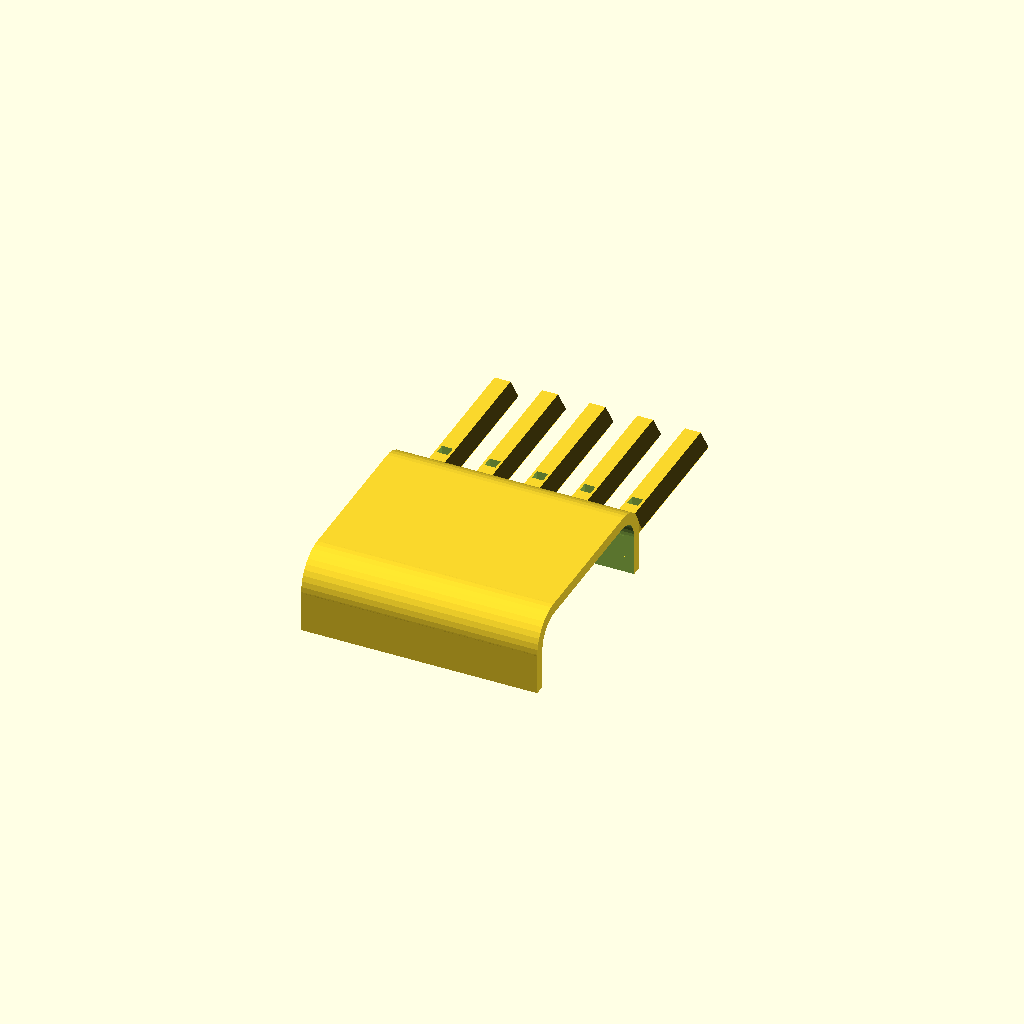
Cell 1: rendered with the file's own defaults.
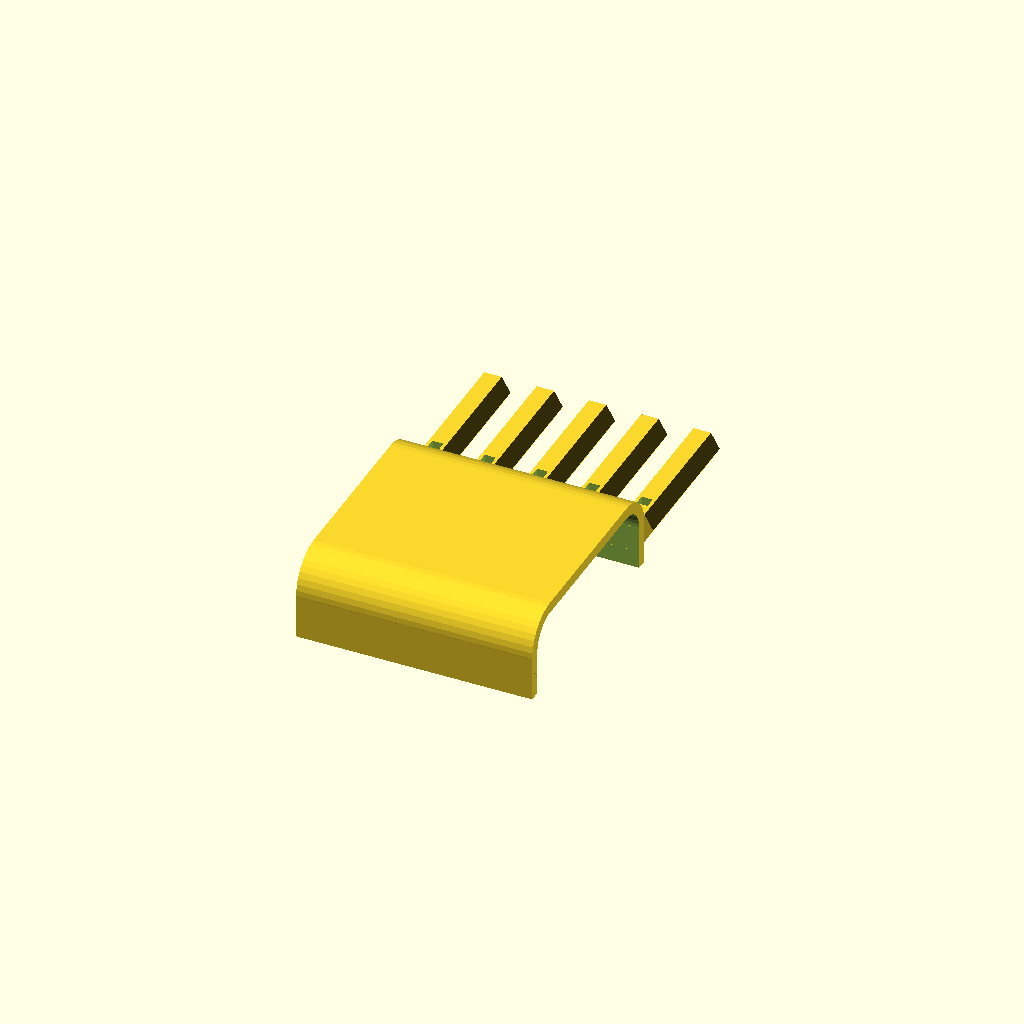
Cell 2: Tuner_Size = "M3" (everything else at default).
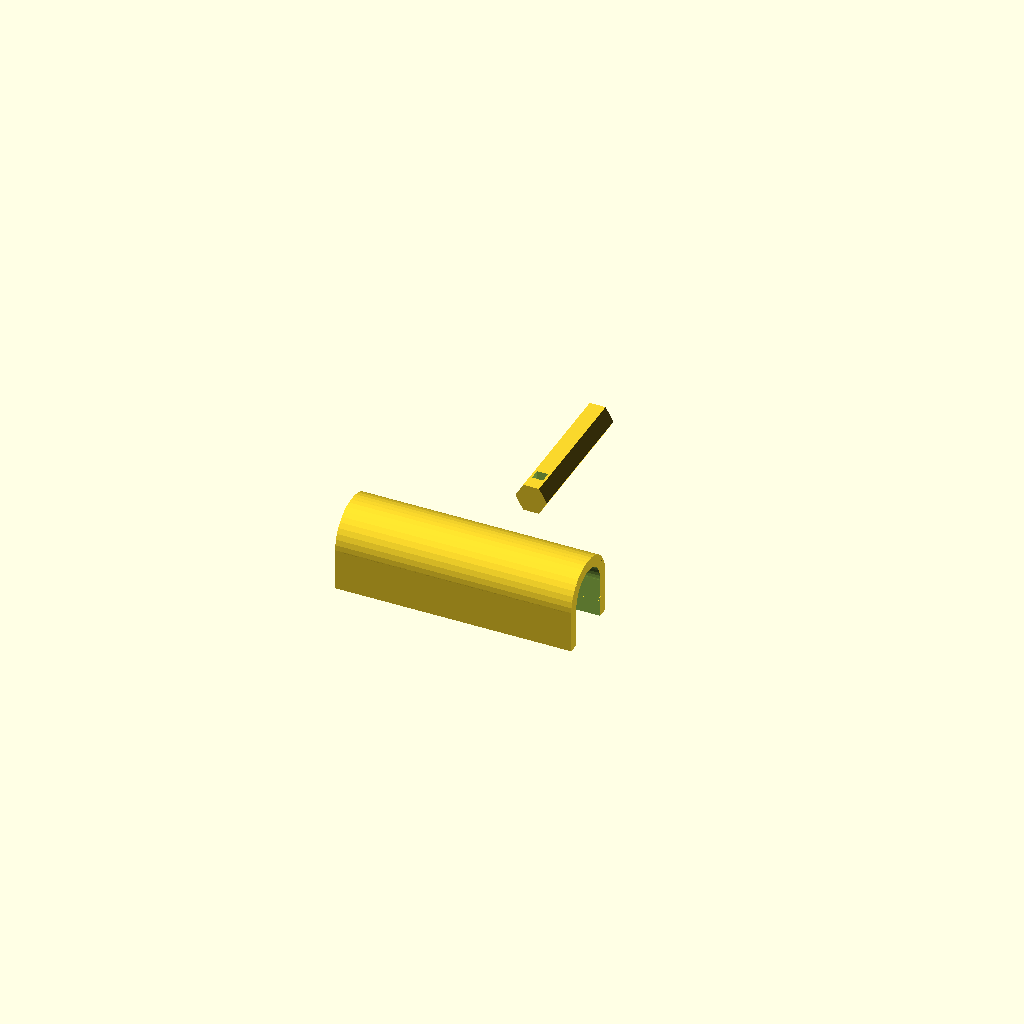
Cell 3: the same model with Tuner_Count = 1.
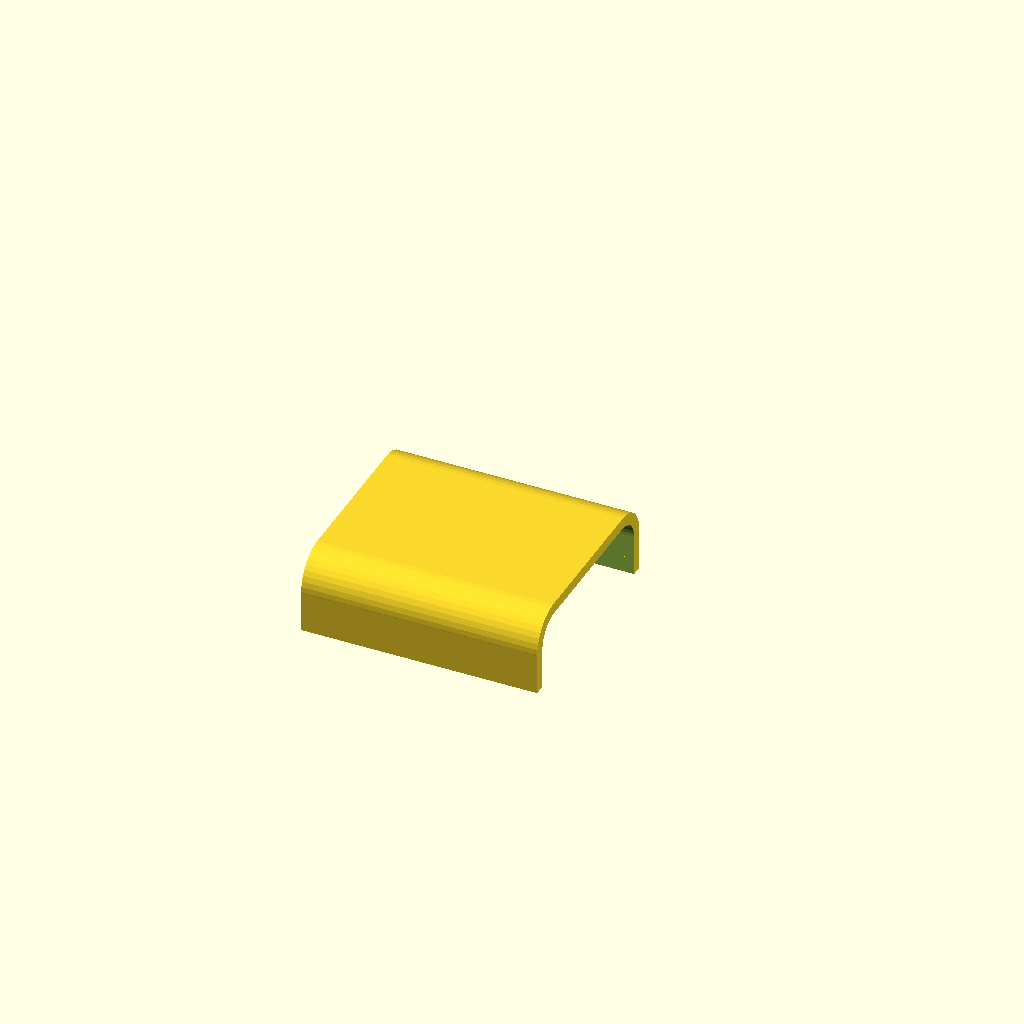
Cell 4 — Print_Tuners set to 1, the other parameters unchanged.
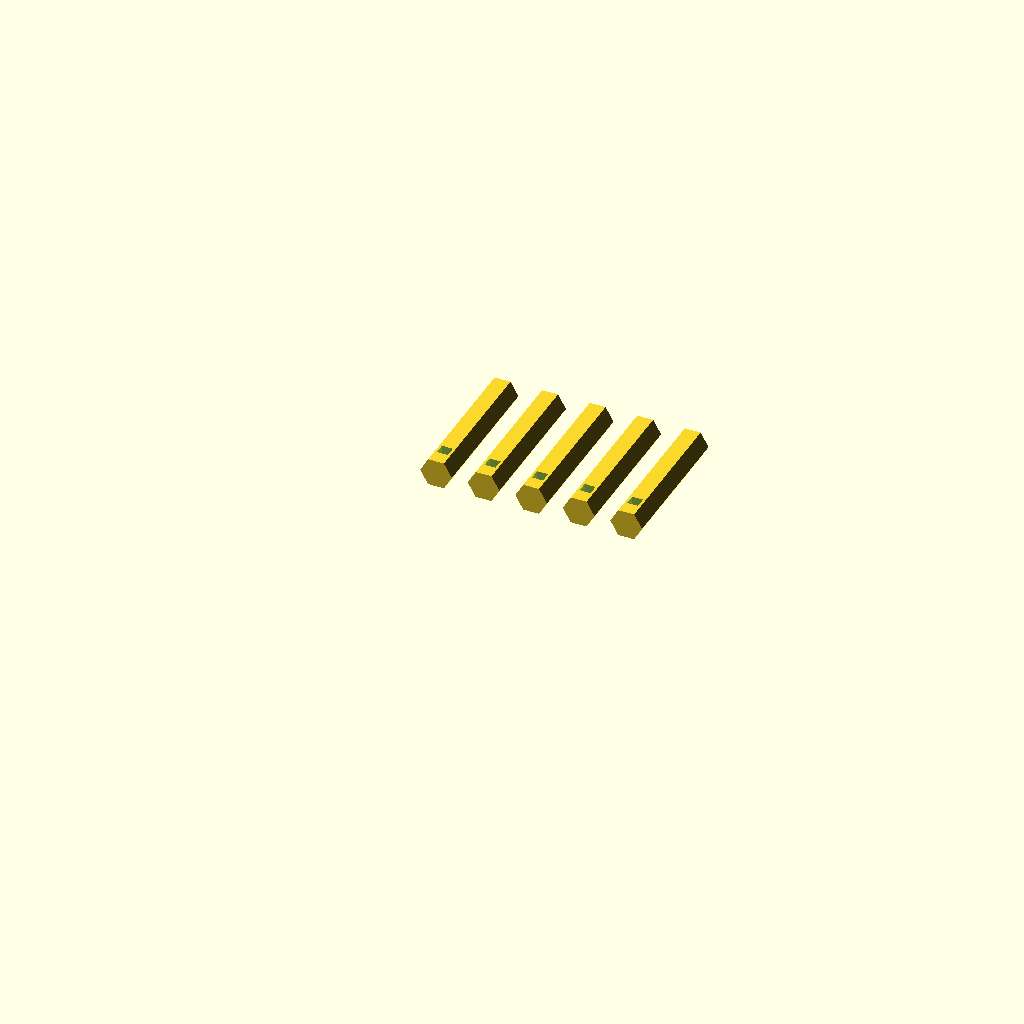
Cell 5: the same model with Print_Block = 1.
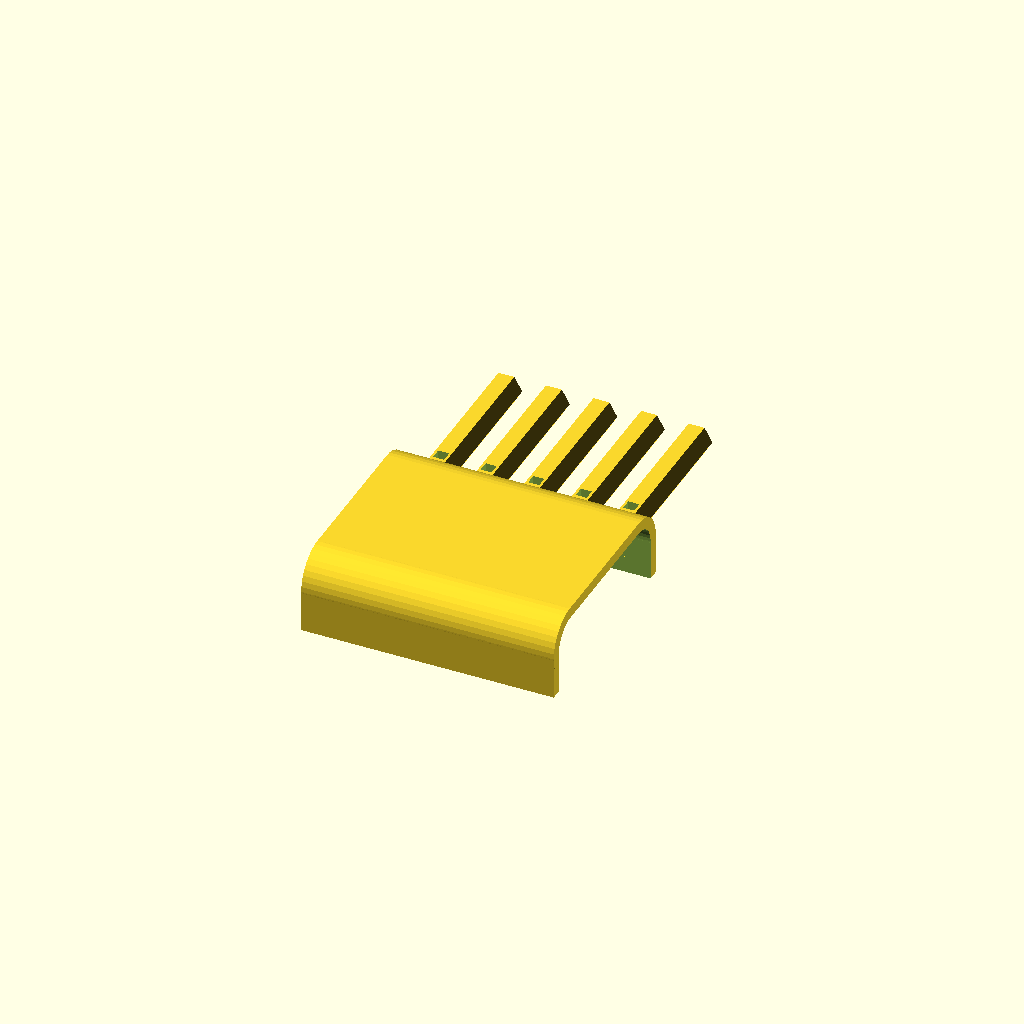
Cell 6: the same model with Spring_Length_Adjustment = 6.
All cells are drawn from one camera (rotation 55°, 0°, 25°, orthographic, colour scheme Cornfield), so only the parameter changes between them.
The OpenSCAD source (inputs/thingiverse/thing-238852/Parametric_Cable_Tensioner/Ivan-Tuner2.scad):
/*

Parametric Prosthetic Hand String Tensioner
Based on a part designed by Ivan Owen
Put into parametric format by David Orgeman

Released under the terms of the GNU GPL v3.0 

This program is free software: you can redistribute it and/or modify
it under the terms of the GNU General Public License as published by
the Free Software Foundation, either version 3 of the License, or
(at your option) any later version.

This program is distributed in the hope that it will be useful,
but WITHOUT ANY WARRANTY; without even the implied warranty of
MERCHANTABILITY or FITNESS FOR A PARTICULAR PURPOSE. See the
GNU General Public License for more details.

You should have received a copy of the GNU General Public License
along with this program. If not, see <http://www.gnu.org/licenses/>.

*/


Metric_Table=[ 	["M2", 0.8000, 1.1000, 2.3094], 
				["M25", 1.0250, 1.3750, 2.8868], 
				["M3", 1.2500, 1.6500, 3.1754], 
				["M4", 1.6500, 2.2000, 4.0415], 
				["M5", 2.1000, 2.7500, 4.6188]  ];


//Standard hole sizes for tapping into plastic
//M2T=1.60;
//M25T=2.05;
//M3T=2.5;
//M4T=3.3;
//M5T=4.2;

//Standard hole sizes for metric screws
//M2=2.2;
//M25=2.75;
//M3=3.3;
//M4=4.4;
//M5=5.5;

//Standard nut sizes - flat-to-flat and then as radius
//M2NutW=4.0;
//M25NutW=5.0;
//M3NutW=5.5;
//M4NutW=7.0;
//M5NutW=8.0;
//M2NutR=(M2NutW/cos(30))/2;
//M25NutR=(M25NutW/cos(30))/2;
//M3NutR=(M3NutW/cos(30))/2;
//M4NutR=(M4NutW/cos(30))/2;
//M5NutR=(M5NutW/cos(30))/2;


//PARAMETERS

//size of the tuner drive screws
Tuner_Size="M25";//[ M2, M25, M3, M4, M5 ]

Metric_Index=search([Tuner_Size], Metric_Table)[0];
Tuner_Screw_Radius=Metric_Table[Metric_Index][1];
Block_Screw_Radius=Metric_Table[Metric_Index][2];
Rod_Radius=Metric_Table[Metric_Index][3];

//extra elevation of the tuners and strings above the gauntlet
Extra_Tuner_Height=0.0;

//slightly increase the length of rods and tuner block for springs
Spring_Length_Adjustment=3.0;

//length of the spring covering shell on the back of the tuner
Spring_Shield_Adjustment=19.0;

//functional length of the tuner rods
Rod_Length=18.0;

//extra tuner rod length to tie the strings to.
Extra_Tuner_Length=5.0;

//size of the hole through the tuners for the drive strings
String_Radius=1.0;

//number of tuners - most will want 5, some might want 4
Tuner_Count=5;//[1, 2, 3, 4, 5]

//extra gap in the tuner slots to allow them to slide more readily
Tuner_Fit=0.25;


//0 to print tuners, 1 to omit them
Print_Tuners=0;//[0, 1]

//0 to print the block, 1 to omit it
Print_Block=0;//[0, 1]


//RENDER
if (Print_Block == 0)
	{
	translate([0, 0, 3])
		block();
	}
	

if (Print_Tuners == 0)
	{
	if (Tuner_Count>0)
		{
		for(i=[1:Tuner_Count])
			{
			translate([20-3*Rod_Radius*(Tuner_Count+1)/2 + 3*Rod_Radius*i, 40, 0])
				tuner();
			}
		}
	}


module block()
	{
	rotate(a=[0, 0, -90])
	difference()
		{
		translate([-2.3*Rod_Radius*(Tuner_Count+1)/2, 0, -3])
			cube([4.6*Rod_Radius*(Tuner_Count+1)/2, Rod_Length+3+Spring_Length_Adjustment+Spring_Shield_Adjustment, 3.8*Rod_Radius+Extra_Tuner_Height+3]);
									
		for(i=[1:Tuner_Count])
			{
			translate([-2.4*Rod_Radius*(Tuner_Count+1)/2 + 2.4*Rod_Radius*i, Rod_Length+0.5+Spring_Length_Adjustment, 1.9*Rod_Radius+Extra_Tuner_Height])
				rotate(a=[0, 30, 0])
				rotate(a=[90, 0, 0])
					cylinder(h=Rod_Length+2+Spring_Length_Adjustment, r=Rod_Radius+Tuner_Fit, $fn=6);
			}

		for(i=[1:Tuner_Count])
			{
			translate([-2.4*Rod_Radius*(Tuner_Count+1)/2 + 2.4*Rod_Radius*i, 50, 1.9*Rod_Radius+Extra_Tuner_Height])
				rotate(a=[0, 30, 0])
				rotate(a=[90, 0, 0])
					cylinder(h=100, r=Block_Screw_Radius/cos(30), $fn=6);
			}
		
		translate([-2.3*Rod_Radius*(Tuner_Count+1)/2-0.01, 0, 3.8*Rod_Radius+Extra_Tuner_Height+0.01])
			rotate(a=[-90, 0, 0])
				fillet(r=2.2*Rod_Radius, h=200);
		translate([2.3*Rod_Radius*(Tuner_Count+1)/2+0.01, 0, 3.8*Rod_Radius+Extra_Tuner_Height+0.01])
			rotate(a=[0, 90, 0])
			rotate(a=[-90, 0, 0])
				fillet(r=2.2*Rod_Radius, h=200);

		difference()
			{
			translate([-2.3*Rod_Radius*(Tuner_Count+1)/2+2, Rod_Length+3+Spring_Length_Adjustment, -6])
				cube([4.6*Rod_Radius*(Tuner_Count+1)/2-4, Spring_Shield_Adjustment+2, 3.8*Rod_Radius+Extra_Tuner_Height+6-2]);
			translate([-2.3*Rod_Radius*(Tuner_Count+1)/2+2-0.01, 0, 3.8*Rod_Radius+Extra_Tuner_Height-2+0.01])
				rotate(a=[-90, 0, 0])
					fillet(r=1.6*Rod_Radius, h=200);
			translate([2.3*Rod_Radius*(Tuner_Count+1)/2-2+0.01, 0, 3.8*Rod_Radius+Extra_Tuner_Height-2+0.01])
				rotate(a=[0, 90, 0])
				rotate(a=[-90, 0, 0])
					fillet(r=1.6*Rod_Radius, h=200);
			}

		}	
	}	
	
	
module tuner()
	{
	translate([0, (Rod_Length+Extra_Tuner_Length+Spring_Length_Adjustment)/2, Rod_Radius*cos(30)])
	difference()
		{
		rotate(a=[90, 0, 0])
			cylinder(h=Rod_Length+Extra_Tuner_Length+Spring_Length_Adjustment, r=Rod_Radius, $fn=6);
		translate([0, 1, 0])
			rotate(a=[90, 0, 0])
				cylinder(h=Rod_Length+Spring_Length_Adjustment, r=Tuner_Screw_Radius, $fn=16);
		translate([-String_Radius, -Rod_Length-Spring_Length_Adjustment-Extra_Tuner_Length/2, -10])
//			polyhole(h=20, d=String_Radius*2);
//			cylinder(h=20, r=String_Radius, center=true);
			cube([2*String_Radius, 2*String_Radius, 20]);
		}
	}


	
module fillet(r, h) 
	{
	translate([r/2, r/2, 0])
		difference() 
			{
			cube([r, r, h], center=true);
			translate([r/2, r/2, 0])
				cylinder(h=h+1, r=r, center=true, $fn=40);
			}
	}

	
	
// By nophead
module polyhole(d, h) 
	{
	n=max(round(2*d), 3);
	rotate(v=[0, 0, 180])
		cylinder(h=h, r=(d/2)/cos(180/n), center=true, $fn=n);
	}
Parameter table extracted from the source (name, type, default, range or options):
Tuner_Size: string, default "M25", options "M2", "M25", "M3", "M4", "M5"
Extra_Tuner_Height: number, default 0
Spring_Length_Adjustment: number, default 3
Spring_Shield_Adjustment: number, default 19
Rod_Length: number, default 18
Extra_Tuner_Length: number, default 5
String_Radius: number, default 1
Tuner_Count: number, default 5, options 1, 2, 3, 4, 5
Tuner_Fit: number, default 0.25
Print_Tuners: number, default 0, options 0, 1
Print_Block: number, default 0, options 0, 1
